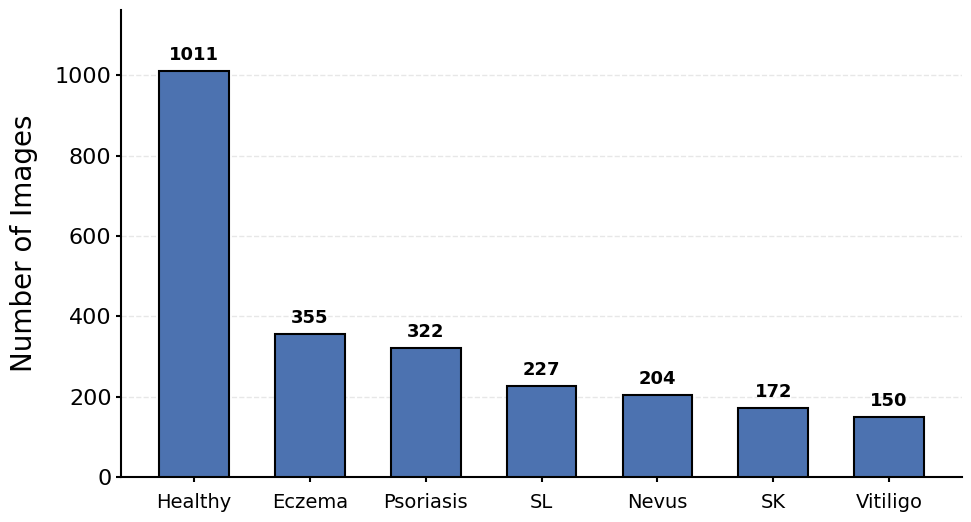

Write Python code to recreate this figure.
import matplotlib.pyplot as plt
import numpy as np
from matplotlib.ticker import MultipleLocator

# ==========================================
# 1. 資料輸入 (依據您的表格數據)
# ==========================================
# 類別名稱 (按照您論文中提到的順序或數量排列)
categories = [
    "Healthy", "Eczema", "Psoriasis", 
     "SL", "Nevus", "SK", "Vitiligo"
]

# 各類別對應張數
data_counts = [1011, 355, 322,  227,  204, 172, 150]

OUTPUT_FILE = "oct_class_distribution.png"

# ==========================================
# 2. 配色與樣式 (維持您的專業深藍)
# ==========================================
color_main = '#4C72B0'  # 專業深藍 (Tuned style)

# ==========================================
# 3. 繪圖
# ==========================================
def plot_oct_distribution():
    plt.style.use("default")
    
    # 調整 rcParams 以符合您的論文風格
    plt.rcParams.update({
        "font.size": 16,
        "font.family": "sans-serif",
        "font.sans-serif": ["Arial", "DejaVu Sans"],
        "axes.linewidth": 1.5,
        "xtick.major.width": 1.5,
        "ytick.major.width": 1.5,
    })

    # 設定畫布大小 (維持與您的 Heatmap 比例一致)
    fig, ax = plt.subplots(figsize=(10, 5.5)) 

    x = np.arange(len(categories))
    width = 0.6  # 單一長條圖，寬度可以稍微加寬一點點

    # 繪製柱狀圖
    rects = ax.bar(
        x, data_counts, width,
        color=color_main, edgecolor="black", linewidth=1.5, zorder=3
    )

    # 軸標籤設定
    ax.set_ylabel("Number of Images", fontsize=20, labelpad=12)
    
    # X 軸設定 (分類標籤)
    ax.set_xticks(x)
    ax.set_xticklabels(categories, fontsize=15, rotation=0, ha='center')
    
    # 刻度大小設定
    ax.tick_params(axis="x", labelsize=14, pad=8) 
    ax.tick_params(axis="y", labelsize=16)

    # Y 軸刻度與範圍 (自動預留頂部空間標註數字)
    max_height = max(data_counts)
    ax.set_ylim(0, max_height * 1.15) 
    ax.yaxis.set_major_locator(MultipleLocator(200)) # 根據數據級距調整為 200

    # 細節美化 (去框、格線)
    ax.grid(True, axis="y", alpha=0.3, linestyle="--", linewidth=1.0, zorder=0)
    ax.set_axisbelow(True)
    ax.spines['top'].set_visible(False)
    ax.spines['right'].set_visible(False)

    # 數字標註 (Auto Label)
    def autolabel(rects):
        for r in rects:
            h = r.get_height()
            ax.annotate(
                f"{int(h)}",
                xy=(r.get_x() + r.get_width() / 2, h),
                xytext=(0, 5), 
                textcoords="offset points",
                ha="center", va="bottom",
                fontsize=13, fontweight='bold', color="black"
            )

    autolabel(rects)

    plt.tight_layout()
    
    # 同時儲存 PNG 與 PDF
    plt.savefig(OUTPUT_FILE, dpi=300, bbox_inches="tight", facecolor='white')
    pdf_output = OUTPUT_FILE.replace('.png', '.pdf')
    plt.savefig(pdf_output, bbox_inches="tight", facecolor='white')

    plt.close()
    print(f"Plot saved to {OUTPUT_FILE} and PDF: {pdf_output}")

if __name__ == "__main__":
    plot_oct_distribution()
